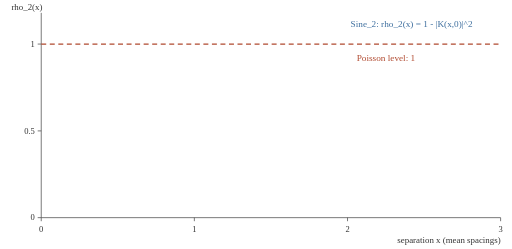
t = 0.00 s
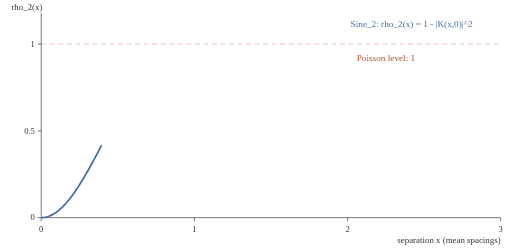
t = 0.80 s
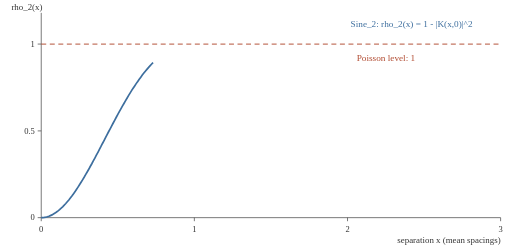
t = 1.60 s
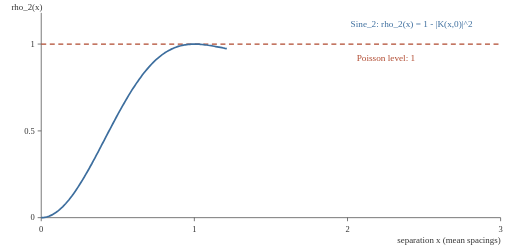
t = 2.25 s
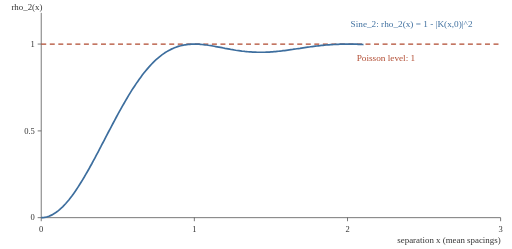
t = 3.38 s
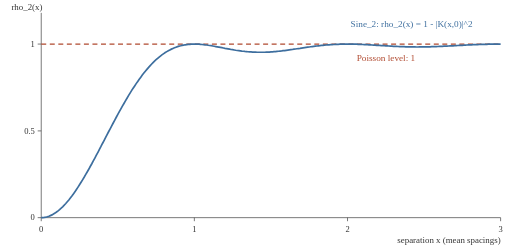
t = 4.50 s

The animated SVG that drew these frames (rendered in a browser with its animation timeline set to each time). Animation: 3 SMIL elements (animate=2,animateMotion=1); one cycle of 4.50 s.

<svg xmlns="http://www.w3.org/2000/svg" width="720" height="350" viewBox="0 0 720 350" role="img" aria-labelledby="t d">
<title id="t">Sine_2 pair correlation, animated drawing</title>
<desc id="d">The analytic unitary-class benchmark rho_2(x) = 1 - (sin(pi x)/(pi x))^2 drawing itself against the Poisson level 1. Analytic curves, not measured data.</desc>
<rect x="0" y="0" width="720" height="350" fill="white"/>
<line x1="58.0" y1="306.0" x2="704.0" y2="306.0" stroke="#444"/>
<line x1="58.0" y1="306.0" x2="58.0" y2="18.0" stroke="#444"/>
<line x1="58.0" y1="306.0" x2="58.0" y2="311.0" stroke="#444"/><text x="58.0" y="326.0" text-anchor="middle" font-size="12" fill="#333">0</text><line x1="273.3" y1="306.0" x2="273.3" y2="311.0" stroke="#444"/><text x="273.3" y="326.0" text-anchor="middle" font-size="12" fill="#333">1</text><line x1="488.7" y1="306.0" x2="488.7" y2="311.0" stroke="#444"/><text x="488.7" y="326.0" text-anchor="middle" font-size="12" fill="#333">2</text><line x1="704.0" y1="306.0" x2="704.0" y2="311.0" stroke="#444"/><text x="704.0" y="326.0" text-anchor="middle" font-size="12" fill="#333">3</text>
<line x1="53.0" y1="306.0" x2="58.0" y2="306.0" stroke="#444"/><text x="49.0" y="310.0" text-anchor="end" font-size="12" fill="#333">0</text><line x1="53.0" y1="184.0" x2="58.0" y2="184.0" stroke="#444"/><text x="49.0" y="188.0" text-anchor="end" font-size="12" fill="#333">0.5</text><line x1="53.0" y1="61.9" x2="58.0" y2="61.9" stroke="#444"/><text x="49.0" y="65.9" text-anchor="end" font-size="12" fill="#333">1</text>
<text x="704.0" y="342.0" text-anchor="end" font-size="12.5" fill="#333">separation x (mean spacings)</text>
<text x="16.0" y="14.0" font-size="12.5" fill="#333">rho_2(x)</text>
<line x1="58.0" y1="61.9" x2="704.0" y2="61.9" stroke="#b0492f" stroke-width="1.6" stroke-dasharray="7 5" opacity="1">
<animate attributeName="opacity" from="0" to="1" dur="1.6s" begin="0.4s" fill="freeze"/>
</line>
<path id="rho" d="M58.0,306.0 L60.2,305.9 L62.3,305.7 L64.5,305.3 L66.6,304.7 L68.8,304.0 L70.9,303.1 L73.1,302.1 L75.2,300.9 L77.4,299.6 L79.5,298.1 L81.7,296.4 L83.8,294.7 L86.0,292.7 L88.1,290.7 L90.3,288.5 L92.5,286.1 L94.6,283.7 L96.8,281.1 L98.9,278.4 L101.1,275.5 L103.2,272.6 L105.4,269.5 L107.5,266.4 L109.7,263.1 L111.8,259.8 L114.0,256.3 L116.1,252.8 L118.3,249.2 L120.4,245.5 L122.6,241.8 L124.8,238.0 L126.9,234.1 L129.1,230.2 L131.2,226.2 L133.4,222.2 L135.5,218.2 L137.7,214.1 L139.8,210.0 L142.0,205.9 L144.1,201.7 L146.3,197.6 L148.4,193.5 L150.6,189.3 L152.7,185.2 L154.9,181.1 L157.1,177.0 L159.2,172.9 L161.4,168.8 L163.5,164.8 L165.7,160.8 L167.8,156.9 L170.0,153.0 L172.1,149.2 L174.3,145.4 L176.4,141.7 L178.6,138.0 L180.7,134.4 L182.9,130.9 L185.0,127.4 L187.2,124.1 L189.4,120.8 L191.5,117.5 L193.7,114.4 L195.8,111.4 L198.0,108.4 L200.1,105.5 L202.3,102.7 L204.4,100.1 L206.6,97.5 L208.7,95.0 L210.9,92.6 L213.0,90.3 L215.2,88.0 L217.3,85.9 L219.5,83.9 L221.7,82.0 L223.8,80.2 L226.0,78.4 L228.1,76.8 L230.3,75.3 L232.4,73.8 L234.6,72.5 L236.7,71.2 L238.9,70.1 L241.0,69.0 L243.2,68.0 L245.3,67.1 L247.5,66.3 L249.6,65.5 L251.8,64.8 L254.0,64.3 L256.1,63.7 L258.3,63.3 L260.4,62.9 L262.6,62.6 L264.7,62.4 L266.9,62.2 L269.0,62.0 L271.2,62.0 L273.3,61.9 L275.5,62.0 L277.6,62.0 L279.8,62.1 L281.9,62.3 L284.1,62.5 L286.3,62.7 L288.4,63.0 L290.6,63.2 L292.7,63.6 L294.9,63.9 L297.0,64.2 L299.2,64.6 L301.3,65.0 L303.5,65.4 L305.6,65.8 L307.8,66.2 L309.9,66.6 L312.1,67.0 L314.2,67.4 L316.4,67.9 L318.6,68.3 L320.7,68.7 L322.9,69.1 L325.0,69.5 L327.2,69.8 L329.3,70.2 L331.5,70.6 L333.6,70.9 L335.8,71.2 L337.9,71.5 L340.1,71.8 L342.2,72.0 L344.4,72.3 L346.5,72.5 L348.7,72.7 L350.9,72.9 L353.0,73.0 L355.2,73.2 L357.3,73.3 L359.5,73.3 L361.6,73.4 L363.8,73.4 L365.9,73.4 L368.1,73.4 L370.2,73.4 L372.4,73.4 L374.5,73.3 L376.7,73.2 L378.8,73.1 L381.0,72.9 L383.2,72.8 L385.3,72.6 L387.5,72.4 L389.6,72.2 L391.8,72.0 L393.9,71.7 L396.1,71.5 L398.2,71.2 L400.4,71.0 L402.5,70.7 L404.7,70.4 L406.8,70.1 L409.0,69.8 L411.1,69.5 L413.3,69.1 L415.5,68.8 L417.6,68.5 L419.8,68.2 L421.9,67.9 L424.1,67.5 L426.2,67.2 L428.4,66.9 L430.5,66.6 L432.7,66.3 L434.8,66.0 L437.0,65.7 L439.1,65.4 L441.3,65.1 L443.4,64.8 L445.6,64.6 L447.8,64.3 L449.9,64.1 L452.1,63.8 L454.2,63.6 L456.4,63.4 L458.5,63.2 L460.7,63.0 L462.8,62.9 L465.0,62.7 L467.1,62.6 L469.3,62.5 L471.4,62.3 L473.6,62.2 L475.7,62.2 L477.9,62.1 L480.1,62.0 L482.2,62.0 L484.4,62.0 L486.5,61.9 L488.7,61.9 L490.8,61.9 L493.0,62.0 L495.1,62.0 L497.3,62.0 L499.4,62.1 L501.6,62.1 L503.7,62.2 L505.9,62.3 L508.0,62.4 L510.2,62.5 L512.4,62.6 L514.5,62.7 L516.7,62.8 L518.8,62.9 L521.0,63.0 L523.1,63.2 L525.3,63.3 L527.4,63.4 L529.6,63.6 L531.7,63.7 L533.9,63.8 L536.0,64.0 L538.2,64.1 L540.3,64.2 L542.5,64.4 L544.7,64.5 L546.8,64.6 L549.0,64.8 L551.1,64.9 L553.3,65.0 L555.4,65.1 L557.6,65.2 L559.7,65.3 L561.9,65.4 L564.0,65.5 L566.2,65.6 L568.3,65.6 L570.5,65.7 L572.6,65.8 L574.8,65.8 L577.0,65.9 L579.1,65.9 L581.3,65.9 L583.4,65.9 L585.6,66.0 L587.7,66.0 L589.9,65.9 L592.0,65.9 L594.2,65.9 L596.3,65.9 L598.5,65.9 L600.6,65.8 L602.8,65.8 L604.9,65.7 L607.1,65.6 L609.3,65.6 L611.4,65.5 L613.6,65.4 L615.7,65.3 L617.9,65.2 L620.0,65.1 L622.2,65.0 L624.3,64.9 L626.5,64.8 L628.6,64.7 L630.8,64.6 L632.9,64.5 L635.1,64.4 L637.2,64.3 L639.4,64.2 L641.6,64.0 L643.7,63.9 L645.9,63.8 L648.0,63.7 L650.2,63.6 L652.3,63.5 L654.5,63.3 L656.6,63.2 L658.8,63.1 L660.9,63.0 L663.1,62.9 L665.2,62.8 L667.4,62.7 L669.5,62.6 L671.7,62.6 L673.9,62.5 L676.0,62.4 L678.2,62.3 L680.3,62.3 L682.5,62.2 L684.6,62.2 L686.8,62.1 L688.9,62.1 L691.1,62.0 L693.2,62.0 L695.4,62.0 L697.5,62.0 L699.7,61.9 L701.8,61.9 L704.0,61.9" fill="none" stroke="#3d6e9e" stroke-width="2.4" stroke-dasharray="773">
<animate attributeName="stroke-dashoffset" from="773" to="0" dur="4.5s" begin="0s" fill="freeze"/>
</path>
<circle cx="704.0" cy="61.9" r="4" fill="#3d6e9e">
<animateMotion dur="4.5s" begin="0s" fill="freeze"><mpath href="#rho"/></animateMotion>
</circle>
<text x="493.0" y="37.5" font-size="13" fill="#3d6e9e">Sine_2: rho_2(x) = 1 - |K(x,0)|^2</text>
<text x="501.6" y="86.3" font-size="13" fill="#b0492f">Poisson level: 1</text>
</svg>
